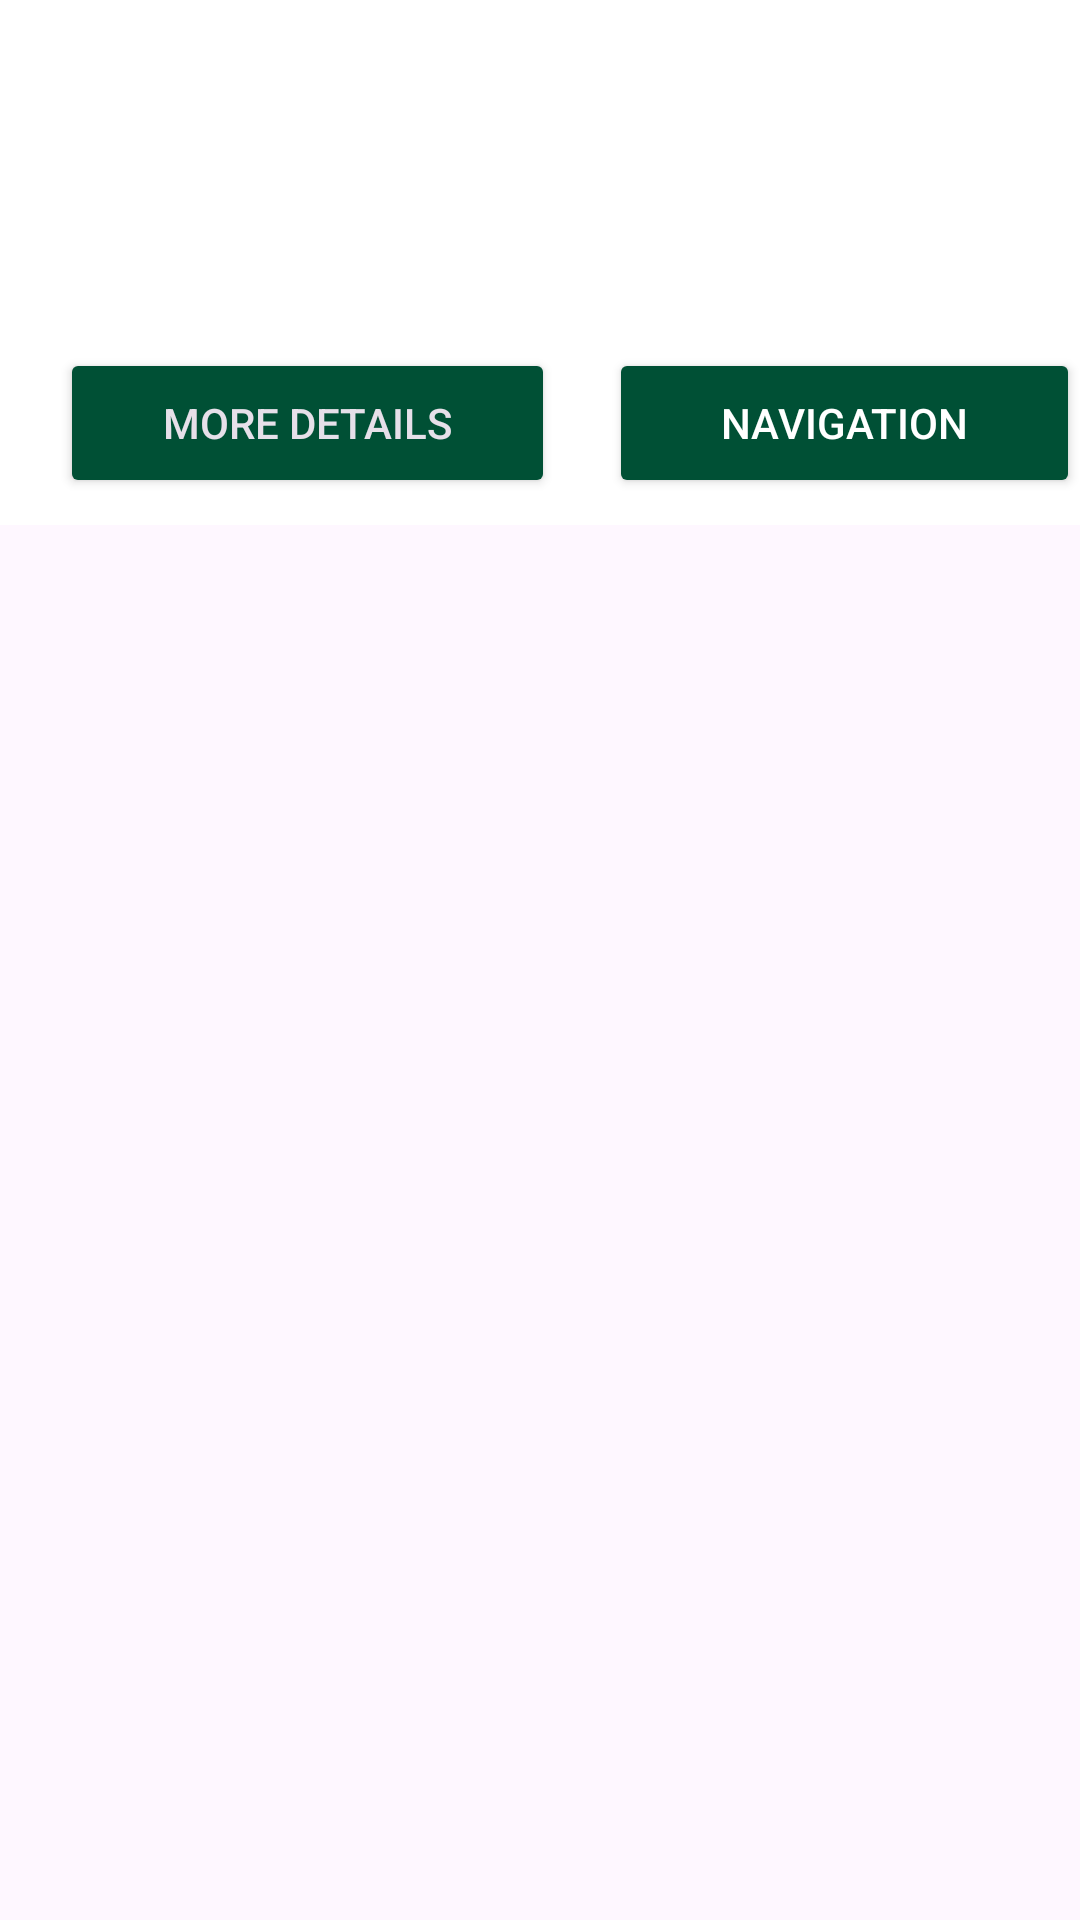

This screen was rendered from an Android layout file. Write that file and the resources it references.
<!-- AndroidManifest.xml: application theme Theme.Test -->
<!-- res/layout/activity_mapstest.xml -->
<?xml version="1.0" encoding="utf-8"?>
<androidx.constraintlayout.widget.ConstraintLayout xmlns:android="http://schemas.android.com/apk/res/android"
    xmlns:app="http://schemas.android.com/apk/res-auto"
    xmlns:tools="http://schemas.android.com/tools"
    android:layout_width="match_parent"
    android:layout_height="match_parent"
    tools:context=".MapsActivity">

    <RelativeLayout
        android:layout_width="match_parent"
        android:layout_height="175dp"
        android:layout_alignParentBottom="true"
        android:orientation="vertical"
        android:background="#FFFFFFFF"
        tools:ignore="MissingConstraints">

        <ImageView
            android:id="@+id/eventImage"
            android:layout_width="96dp"
            android:layout_height="59dp"
            android:layout_alignParentEnd="true"
            android:layout_alignParentBottom="true"
            android:layout_marginEnd="6dp"
            android:layout_marginBottom="87dp"
             />

        <Button
            android:id="@+id/btnNavOverlay"
            style="@style/Widget.AppCompat.Button.Colored"
            android:layout_width="165dp"
            android:layout_height="50dp"
            android:layout_alignParentStart="true"
            android:layout_alignParentBottom="true"
            android:layout_marginStart="203dp"
            android:layout_marginBottom="9dp"
            android:text="NAVIGATION"
            android:textColor="@color/white"
            app:backgroundTint="@color/color_primary" />

        <Button
            android:id="@+id/btnMoreDetails"
            style="@style/Widget.AppCompat.Button.Colored"
            android:layout_width="165dp"
            android:layout_height="50dp"
            android:layout_alignParentStart="true"
            android:layout_alignParentBottom="true"
            android:layout_marginStart="20dp"
            android:layout_marginBottom="9dp"
            android:text="MORE DETAILS"
            app:backgroundTint="@color/color_primary" />

        <TextView
            android:id="@+id/eventTitle"
            android:layout_width="275dp"
            android:layout_height="40dp"
            android:layout_marginStart="21dp"
            android:layout_marginTop="26dp"
            android:fontFamily="sans-serif-medium"
            android:text=""
            android:textAlignment="textStart"
            android:textSize="24sp"
            android:typeface="normal" />

        <TextView
            android:id="@+id/eventAuthor"
            android:layout_width="275dp"
            android:layout_height="wrap_content"
            android:layout_alignParentStart="true"
            android:layout_alignParentTop="true"
            android:layout_marginStart="25dp"
            android:layout_marginTop="73dp"
            android:text=""
            android:textSize="12sp"
            android:textStyle="bold" />

        <TextView
            android:id="@+id/eventAddress"
            android:layout_width="275dp"
            android:layout_height="wrap_content"
            android:layout_below="@+id/eventAuthor"
            android:layout_alignParentStart="true"
            android:layout_marginStart="25dp"
            android:layout_marginTop="8dp"
            android:text=""
            android:textSize="12sp"
            android:textStyle="bold" />

    </RelativeLayout>

</androidx.constraintlayout.widget.ConstraintLayout>
<!-- resources referenced by this layout -->
<resources>
  <color name="color_primary">#005035</color>
  <color name="white">#FFFFFFFF</color>
  <style name="Theme.Test" parent="Base.Theme.Test" />
  <style name="Base.Theme.Test" parent="Theme.Material3.DayNight.NoActionBar">
          
          <item name="colorPrimary">@color/color_primary</item>
          <item name="colorSecondary">@color/color_secondary</item>
          <item name="colorSecondaryVariant">@color/color_tertiary</item>
          <item name="android:statusBarColor">@color/color_primary</item>
          
      </style>
  <color name="color_secondary">#F1E6B2</color>
  <color name="color_tertiary">#A49665</color>
</resources>
